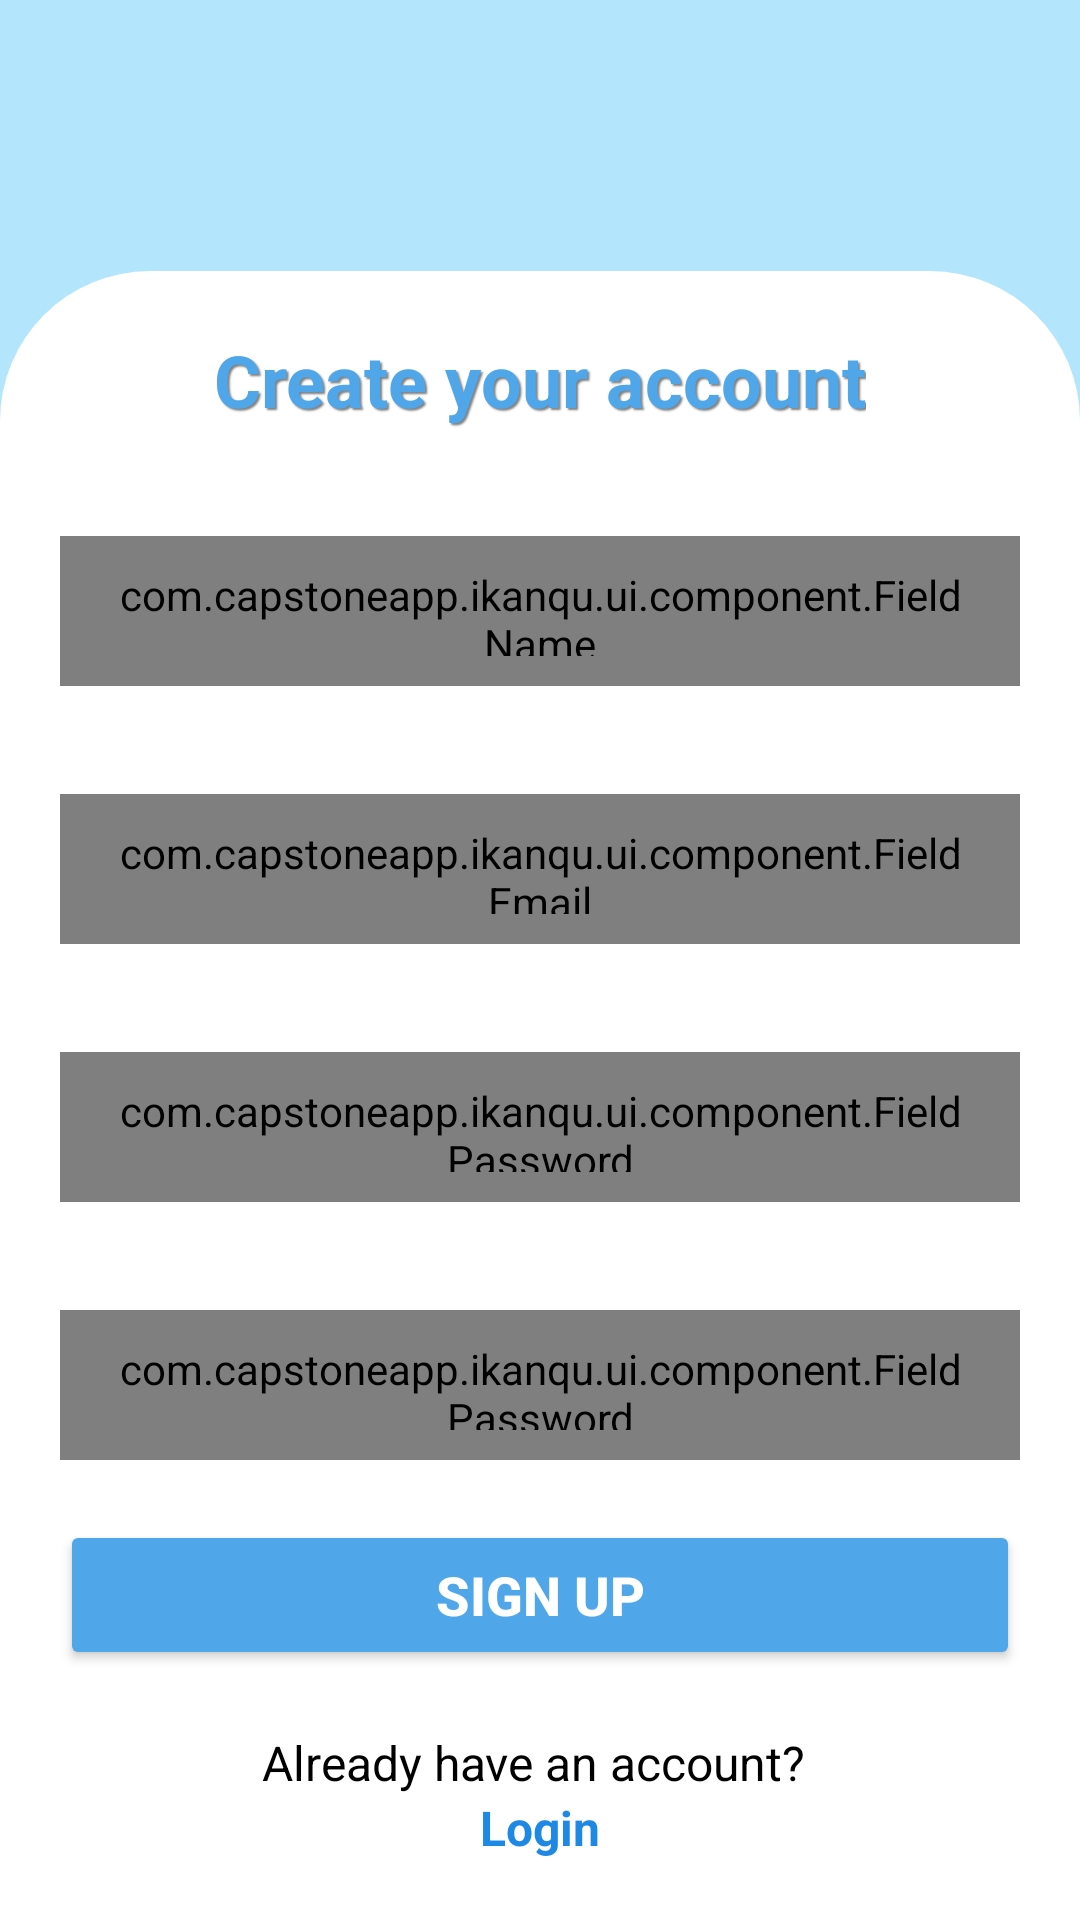

Layout XML and referenced resources for this Android screen:
<!-- AndroidManifest.xml: application theme Theme.IkanQu -->
<!-- res/layout/activity_register.xml -->
<?xml version="1.0" encoding="utf-8"?>
<ScrollView xmlns:android="http://schemas.android.com/apk/res/android"
    xmlns:app="http://schemas.android.com/apk/res-auto"
    xmlns:tools="http://schemas.android.com/tools"
    android:id="@+id/main"
    android:layout_width="match_parent"
    android:layout_height="match_parent"
    android:background="#B3E5FC"
    android:fillViewport="true"
    tools:context=".ui.register.RegisterActivity">

    <androidx.constraintlayout.widget.ConstraintLayout
        android:layout_width="match_parent"
        android:layout_height="wrap_content">

        <LinearLayout
            android:layout_width="match_parent"
            android:layout_height="wrap_content"
            android:layout_gravity="bottom"
            android:background="@drawable/rounded_background"
            android:orientation="vertical"
            android:padding="20dp"
            app:layout_constraintBottom_toBottomOf="parent">

            <TextView
                android:id="@+id/tvTitle"
                android:layout_width="wrap_content"
                android:layout_height="wrap_content"
                android:layout_gravity="center_horizontal"
                android:layout_marginBottom="20dp"
                android:shadowColor="#808080"
                android:shadowDx="2"
                android:shadowDy="2"
                android:shadowRadius="1"
                android:text="Create your account"
                android:textColor="#4FA6E9"
                android:textSize="24sp"
                android:textStyle="bold" />

            <com.capstoneapp.ikanqu.ui.component.FieldName
                android:id="@+id/field_name"
                style="@style/EditFieldStyle"
                android:layout_width="match_parent"
                android:layout_height="50dp"
                android:layout_marginBottom="20dp"
                android:hint="Name" />

            <com.capstoneapp.ikanqu.ui.component.FieldEmail
                android:id="@+id/field_email"
                style="@style/EditFieldStyle"
                android:layout_width="match_parent"
                android:layout_height="50dp"
                android:layout_marginBottom="20dp"
                android:hint="Email" />

            <com.capstoneapp.ikanqu.ui.component.FieldPassword
                android:id="@+id/field_password"
                style="@style/EditFieldStyle"
                android:layout_width="match_parent"
                android:layout_height="50dp"
                android:layout_marginBottom="20dp"
                android:hint="Password"
                android:inputType="textPassword" />

            <com.capstoneapp.ikanqu.ui.component.FieldPassword
                android:id="@+id/field_confirm_password"
                style="@style/EditFieldStyle"
                android:layout_width="match_parent"
                android:layout_height="50dp"
                android:layout_marginBottom="20dp"
                android:hint="Confirm Password"
                android:inputType="textPassword" />

            <Button
                android:id="@+id/btn_signup"
                android:layout_width="match_parent"
                android:layout_height="50dp"
                android:backgroundTint="#4FA6E9"
                android:text="Sign Up"
                android:textColor="#FFFFFF"
                android:textSize="18sp"
                android:textStyle="bold" />

            <TextView
                android:layout_width="wrap_content"
                android:layout_height="wrap_content"
                android:layout_gravity="center_horizontal"
                android:layout_marginTop="20dp"
                android:text="Already have an account? "
                android:textColor="#000000"
                android:textSize="16sp" />

            <TextView
                android:id="@+id/tvLoginLink"
                android:layout_width="wrap_content"
                android:layout_height="wrap_content"
                android:layout_gravity="center_horizontal"
                android:text="Login"
                android:textColor="#1E88E5"
                android:textSize="16sp"
                android:textStyle="bold" />
        </LinearLayout>
    </androidx.constraintlayout.widget.ConstraintLayout>
</ScrollView>
<!-- resources referenced by this layout -->
<resources>
  <!-- drawable rounded_background (drawable) -->
  <shape xmlns:android="http://schemas.android.com/apk/res/android">
      <solid android:color="#FFFFFF" />
      <corners
          android:topLeftRadius="50sp"
          android:topRightRadius="50sp" />
      <padding
          android:left="20dp"
          android:top="20dp"
          android:right="20dp"
          android:bottom="20dp" />
  </shape>
  <style name="EditFieldStyle">
          <item name="android:layout_width">0dp</item>
          <item name="android:textSize">16sp</item>
          <item name="android:background">@drawable/rounded_edittext</item>
          <item name="android:layout_height">50dp</item>
          <item name="android:layout_marginTop">16dp</item>
          <item name="android:paddingHorizontal">16dp</item>
      </style>
  <style name="Theme.IkanQu" parent="Base.Theme.IkanQu" />
  <!-- drawable rounded_edittext (drawable) -->
  <shape xmlns:android="http://schemas.android.com/apk/res/android">
      <solid android:color="#F5F5F5" />
      <corners android:radius="10dp" />
      <padding
          android:left="10dp"
          android:top="10dp"
          android:right="10dp"
          android:bottom="10dp" />
  </shape>
  <style name="Base.Theme.IkanQu" parent="Theme.Material3.DayNight.NoActionBar">
          
          
          <item name="android:statusBarColor">#B3E5FC</item>
  
      </style>
</resources>
